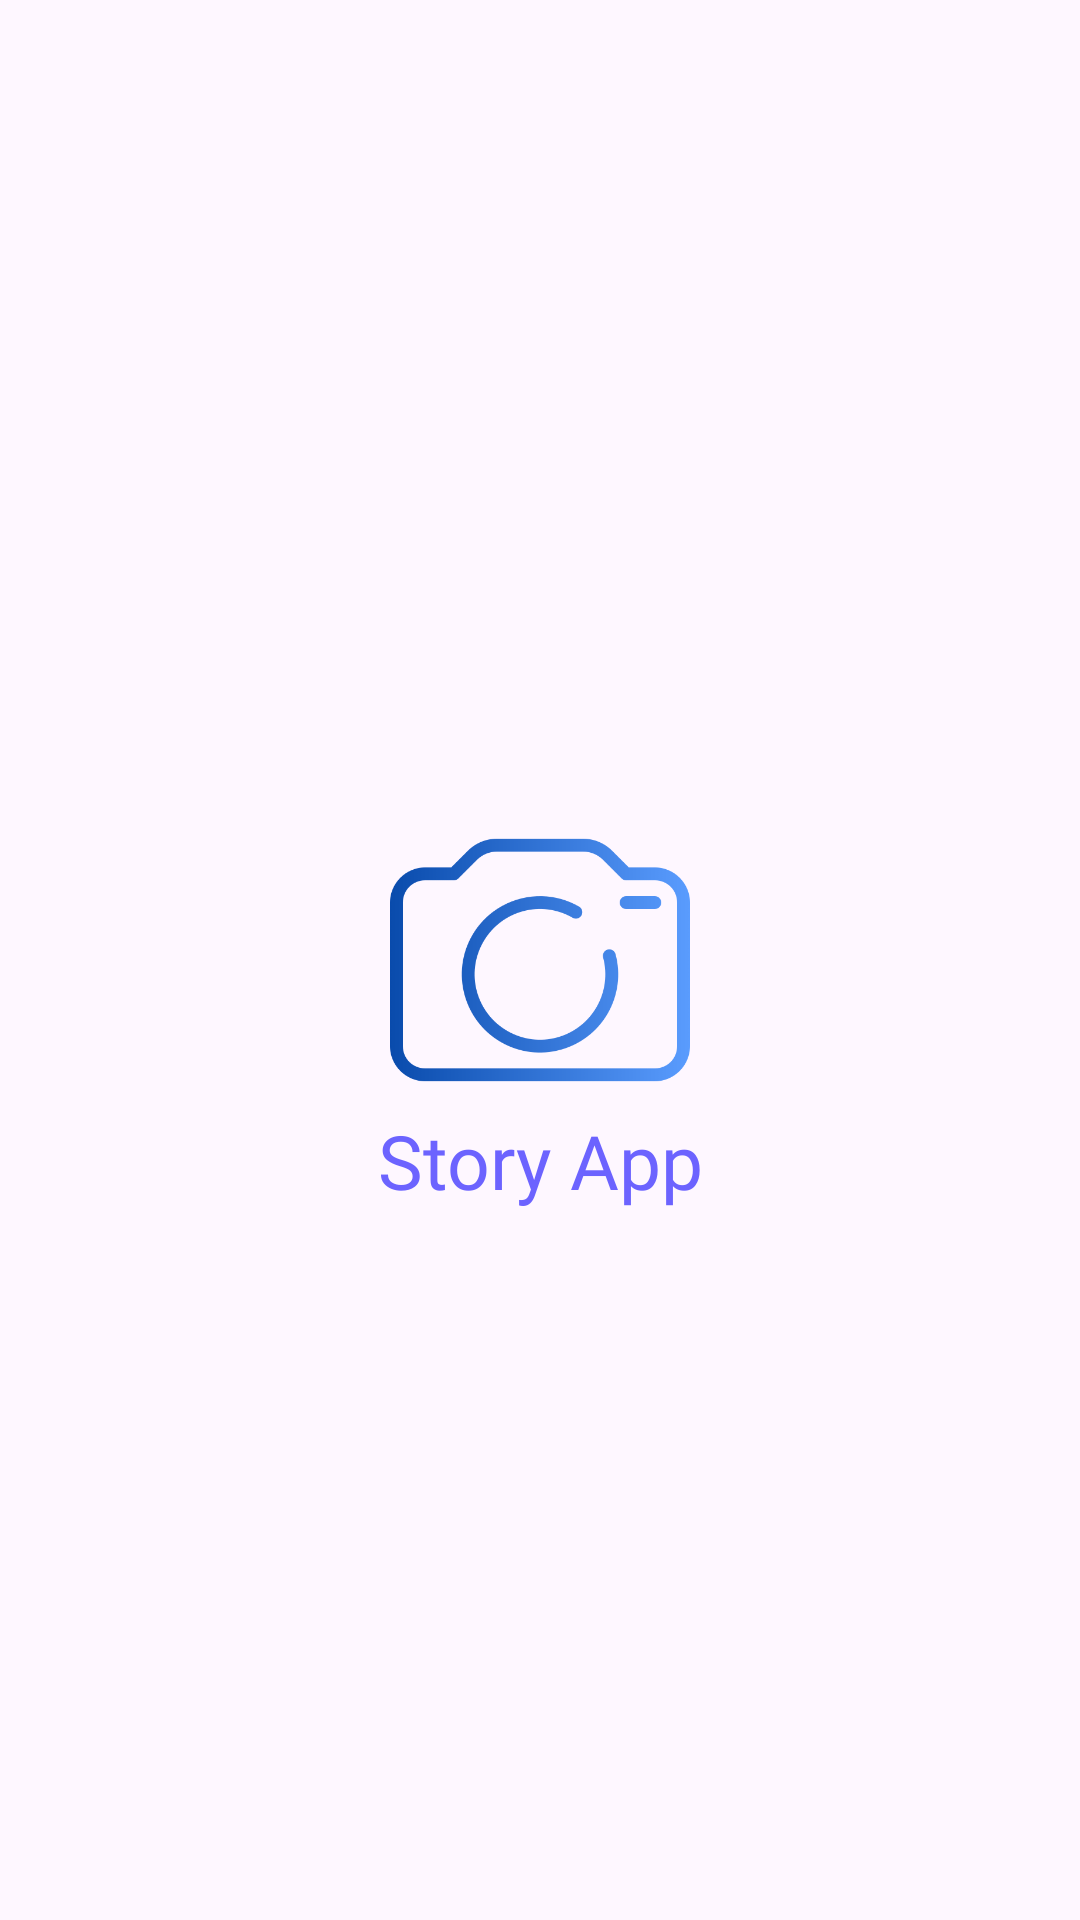

This screen was rendered from an Android layout file. Write that file and the resources it references.
<!-- AndroidManifest.xml: application theme Theme.StoryApp -->
<!-- res/layout/activity_splash_screen.xml -->
<?xml version="1.0" encoding="utf-8"?>
<androidx.constraintlayout.widget.ConstraintLayout xmlns:android="http://schemas.android.com/apk/res/android"
    xmlns:app="http://schemas.android.com/apk/res-auto"
    xmlns:tools="http://schemas.android.com/tools"
    android:layout_width="match_parent"
    android:layout_height="match_parent"
    tools:context=".ui.splash.SplashScreenActivity">

    <ImageView
        android:id="@+id/camera"
        android:layout_width="100dp"
        android:layout_height="100dp"
        android:src="@drawable/camera"
        app:layout_constraintTop_toTopOf="parent"
        app:layout_constraintStart_toStartOf="parent"
        app:layout_constraintEnd_toEndOf="parent"
        app:layout_constraintBottom_toBottomOf="parent"/>

    <TextView
        android:id="@+id/tv_camera"
        android:layout_width="wrap_content"
        android:layout_height="wrap_content"
        android:text="@string/story_app"
        android:fontFamily="@font/poppins_bold"
        android:textSize="25sp"
        android:textColor="@color/primaryColor"
        app:layout_constraintStart_toStartOf="parent"
        app:layout_constraintEnd_toEndOf="parent"
        app:layout_constraintTop_toBottomOf="@+id/camera"/>

</androidx.constraintlayout.widget.ConstraintLayout>
<!-- resources referenced by this layout -->
<resources>
  <color name="primaryColor">#6C63FF</color>
  <!-- drawable camera: png bitmap (drawable, 20196 bytes) -->
  <string name="story_app">Story App</string>
  <style name="Theme.StoryApp" parent="Base.Theme.StoryApp" />
  <style name="Base.Theme.StoryApp" parent="Theme.Material3.DayNight.NoActionBar">
          
           <item name="colorPrimary">@color/primaryColor</item>
  
          <item name="android:windowActivityTransitions">true</item>
          <item name="android:windowEnterTransition">@android:transition/explode</item>
          <item name="android:windowExitTransition">@android:transition/explode</item>
      </style>
</resources>
